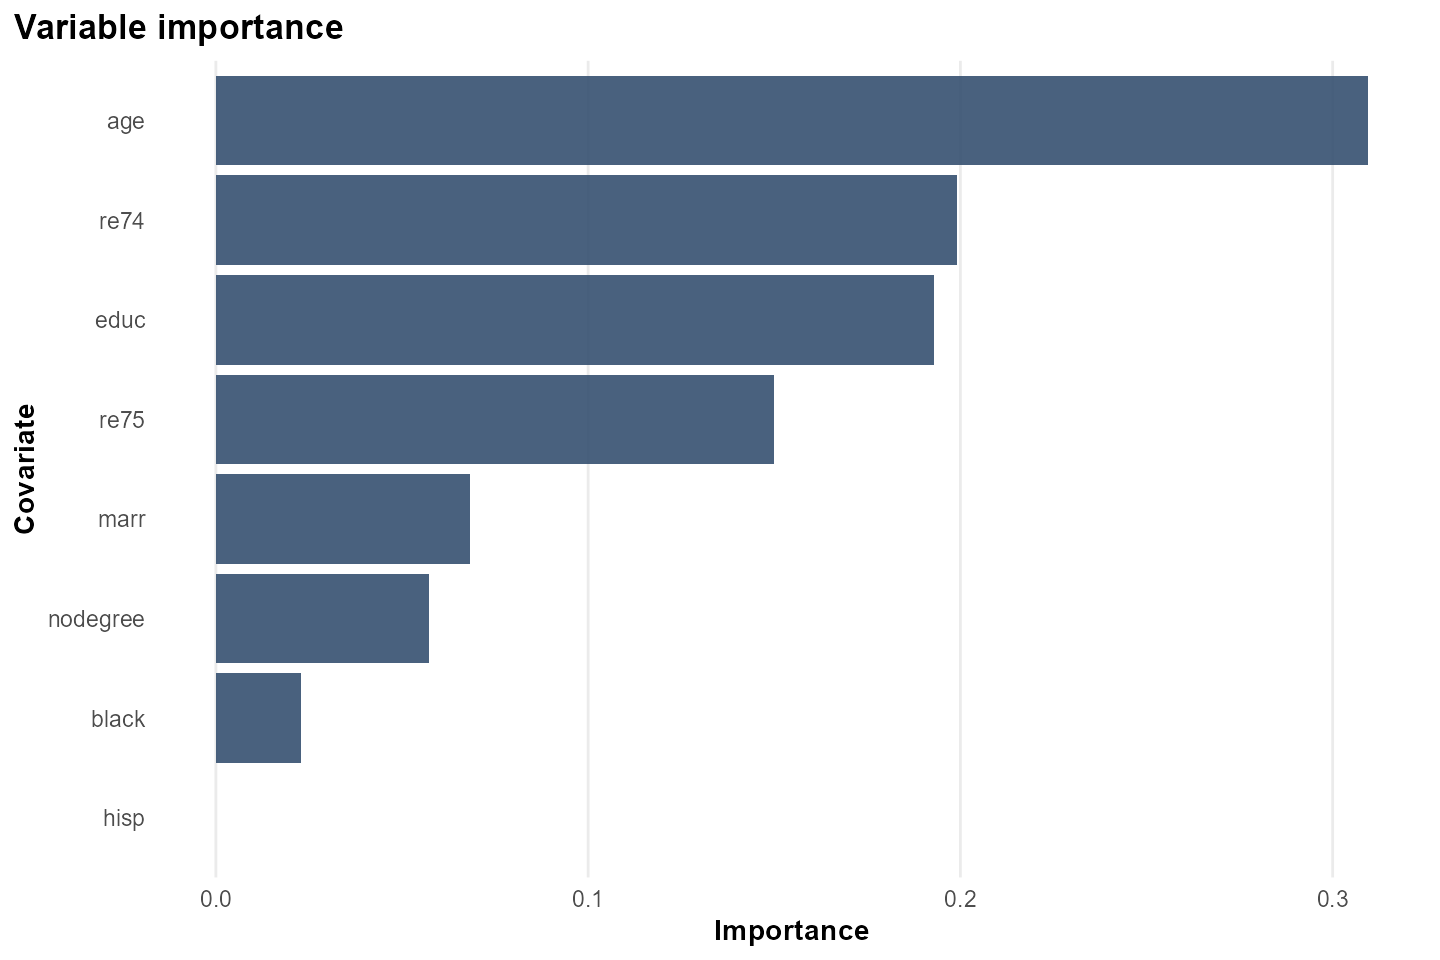

The file beside this chart, header and first rows:
covariate, importance, rank
age, 0.3095, 1
re74, 0.1992, 2
educ, 0.193, 3
re75, 0.1498, 4
marr, 0.06825, 5
nodegree, 0.05728, 6
black, 0.02295, 7
hisp, 0, 8
